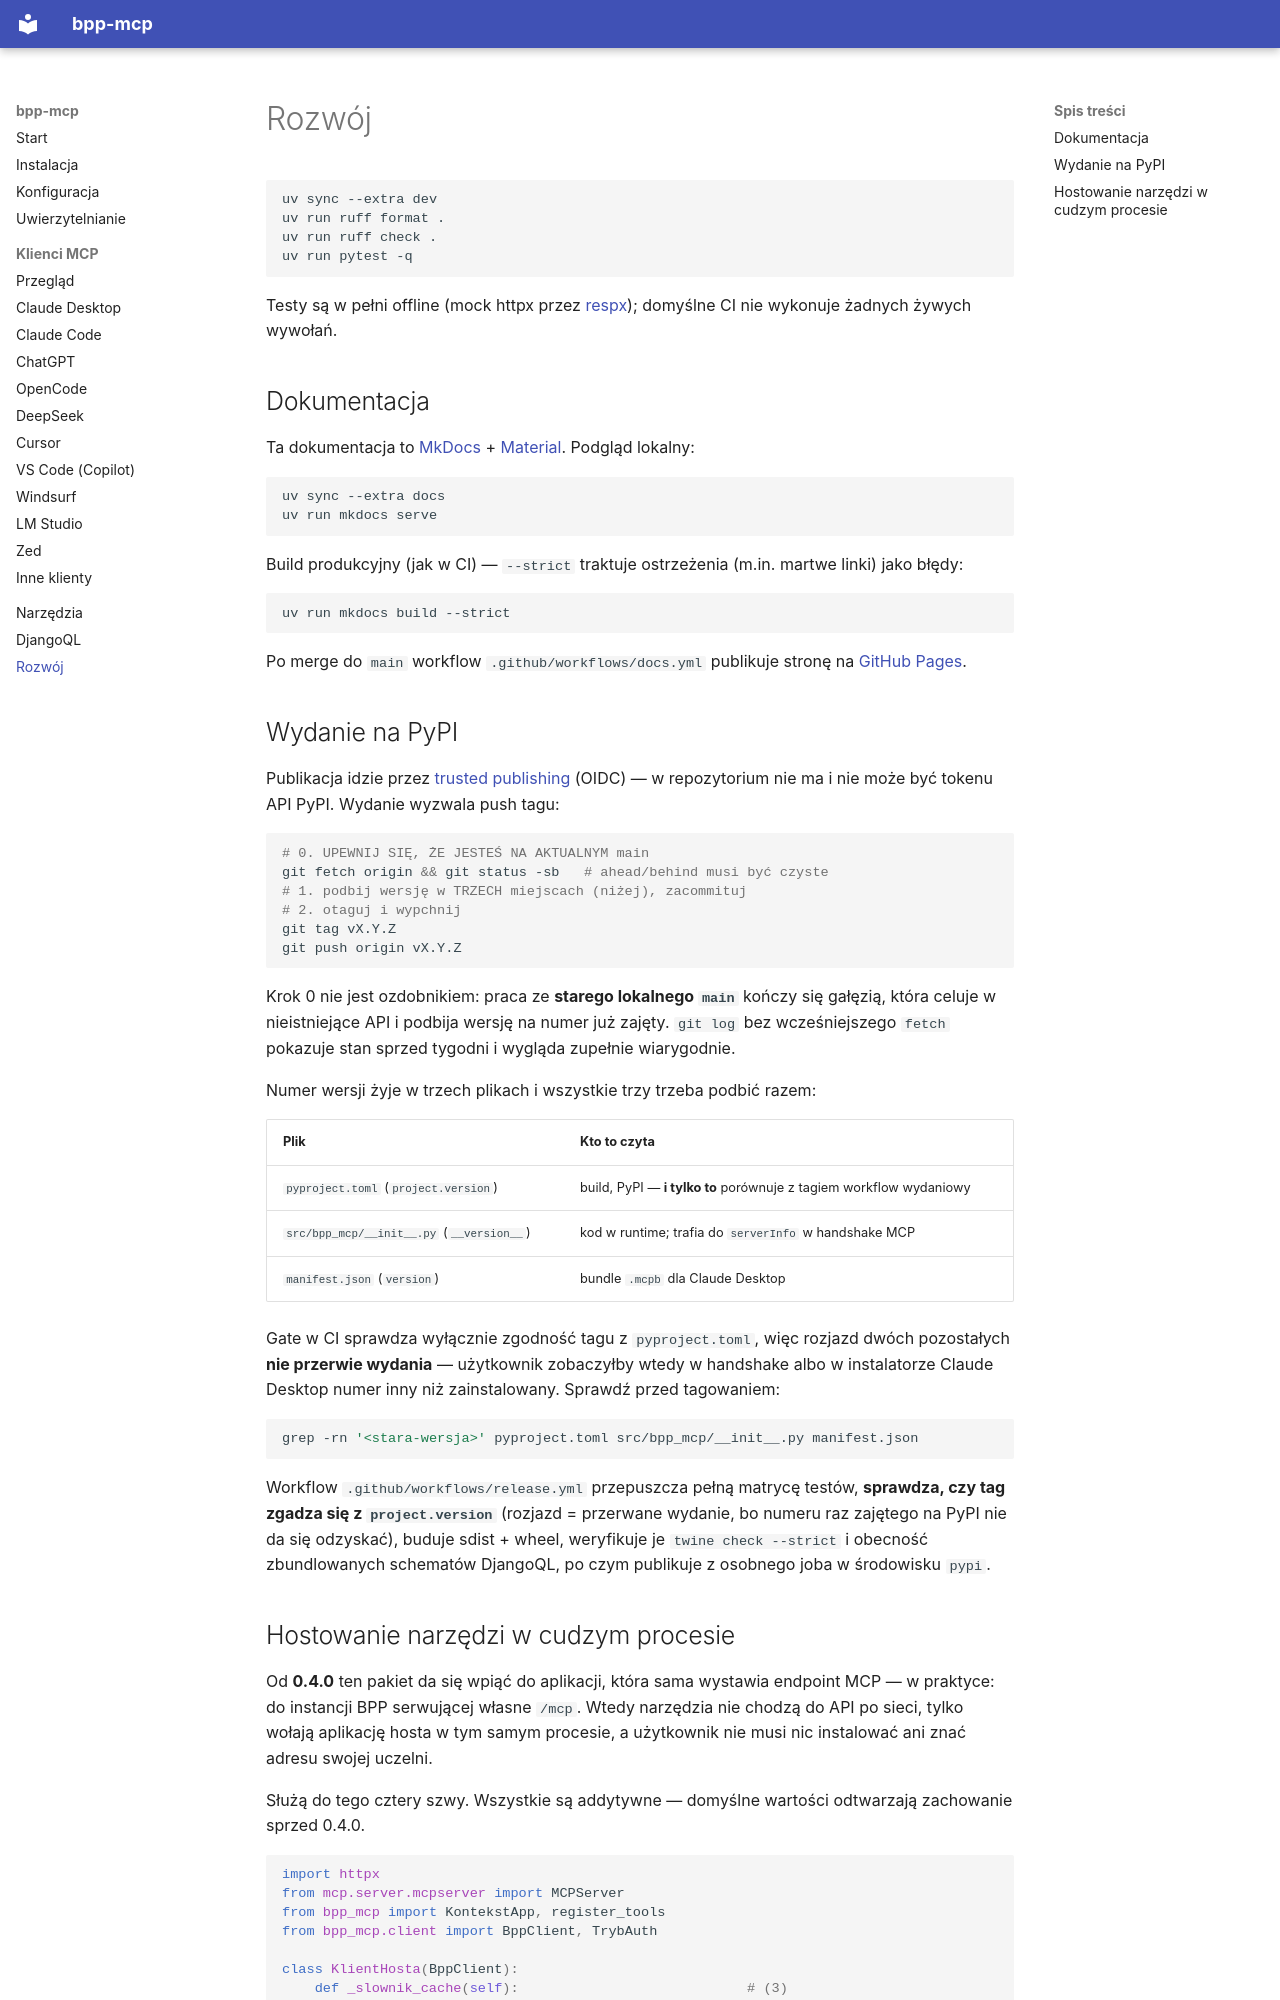

repository: iplweb/bpp-mcp · page: rozwoj/index.html · generator: mkdocs

# Rozwój

```bash
uv sync --extra dev
uv run ruff format .
uv run ruff check .
uv run pytest -q
```

Testy są w pełni offline (mock httpx przez
[respx](https://lundberg.github.io/respx/)); domyślne CI nie wykonuje żadnych
żywych wywołań.

## Dokumentacja

Ta dokumentacja to [MkDocs](https://www.mkdocs.org/) +
[Material](https://squidfunk.github.io/mkdocs-material/). Podgląd lokalny:

```bash
uv sync --extra docs
uv run mkdocs serve
```

Build produkcyjny (jak w CI) — `--strict` traktuje ostrzeżenia (m.in. martwe
linki) jako błędy:

```bash
uv run mkdocs build --strict
```

Po merge do `main` workflow `.github/workflows/docs.yml` publikuje stronę na
[GitHub Pages](https://iplweb.github.io/bpp-mcp/).

## Wydanie na PyPI

Publikacja idzie przez
[trusted publishing](https://docs.pypi.org/trusted-publishers/) (OIDC) — w
repozytorium nie ma i nie może być tokenu API PyPI. Wydanie wyzwala push tagu:

```bash
# 0. UPEWNIJ SIĘ, ŻE JESTEŚ NA AKTUALNYM main
git fetch origin && git status -sb   # ahead/behind musi być czyste
# 1. podbij wersję w TRZECH miejscach (niżej), zacommituj
# 2. otaguj i wypchnij
git tag vX.Y.Z
git push origin vX.Y.Z
```

Krok 0 nie jest ozdobnikiem: praca ze **starego lokalnego `main`** kończy się
gałęzią, która celuje w nieistniejące API i podbija wersję na numer już zajęty.
`git log` bez wcześniejszego `fetch` pokazuje stan sprzed tygodni i wygląda
zupełnie wiarygodnie.

Numer wersji żyje w trzech plikach i wszystkie trzy trzeba podbić razem:

| Plik | Kto to czyta |
|---|---|
| `pyproject.toml` (`project.version`) | build, PyPI — **i tylko to** porównuje z tagiem workflow wydaniowy |
| `src/bpp_mcp/__init__.py` (`__version__`) | kod w runtime; trafia do `serverInfo` w handshake MCP |
| `manifest.json` (`version`) | bundle `.mcpb` dla Claude Desktop |

Gate w CI sprawdza wyłącznie zgodność tagu z `pyproject.toml`, więc rozjazd
dwóch pozostałych **nie przerwie wydania** — użytkownik zobaczyłby wtedy
w handshake albo w instalatorze Claude Desktop numer inny niż zainstalowany.
Sprawdź przed tagowaniem:

```bash
grep -rn '<stara-wersja>' pyproject.toml src/bpp_mcp/__init__.py manifest.json
```

Workflow `.github/workflows/release.yml` przepuszcza pełną matrycę testów,
**sprawdza, czy tag zgadza się z `project.version`** (rozjazd = przerwane
wydanie, bo numeru raz zajętego na PyPI nie da się odzyskać), buduje sdist +
wheel, weryfikuje je `twine check --strict` i obecność zbundlowanych schematów
DjangoQL, po czym publikuje z osobnego joba w środowisku `pypi`.
